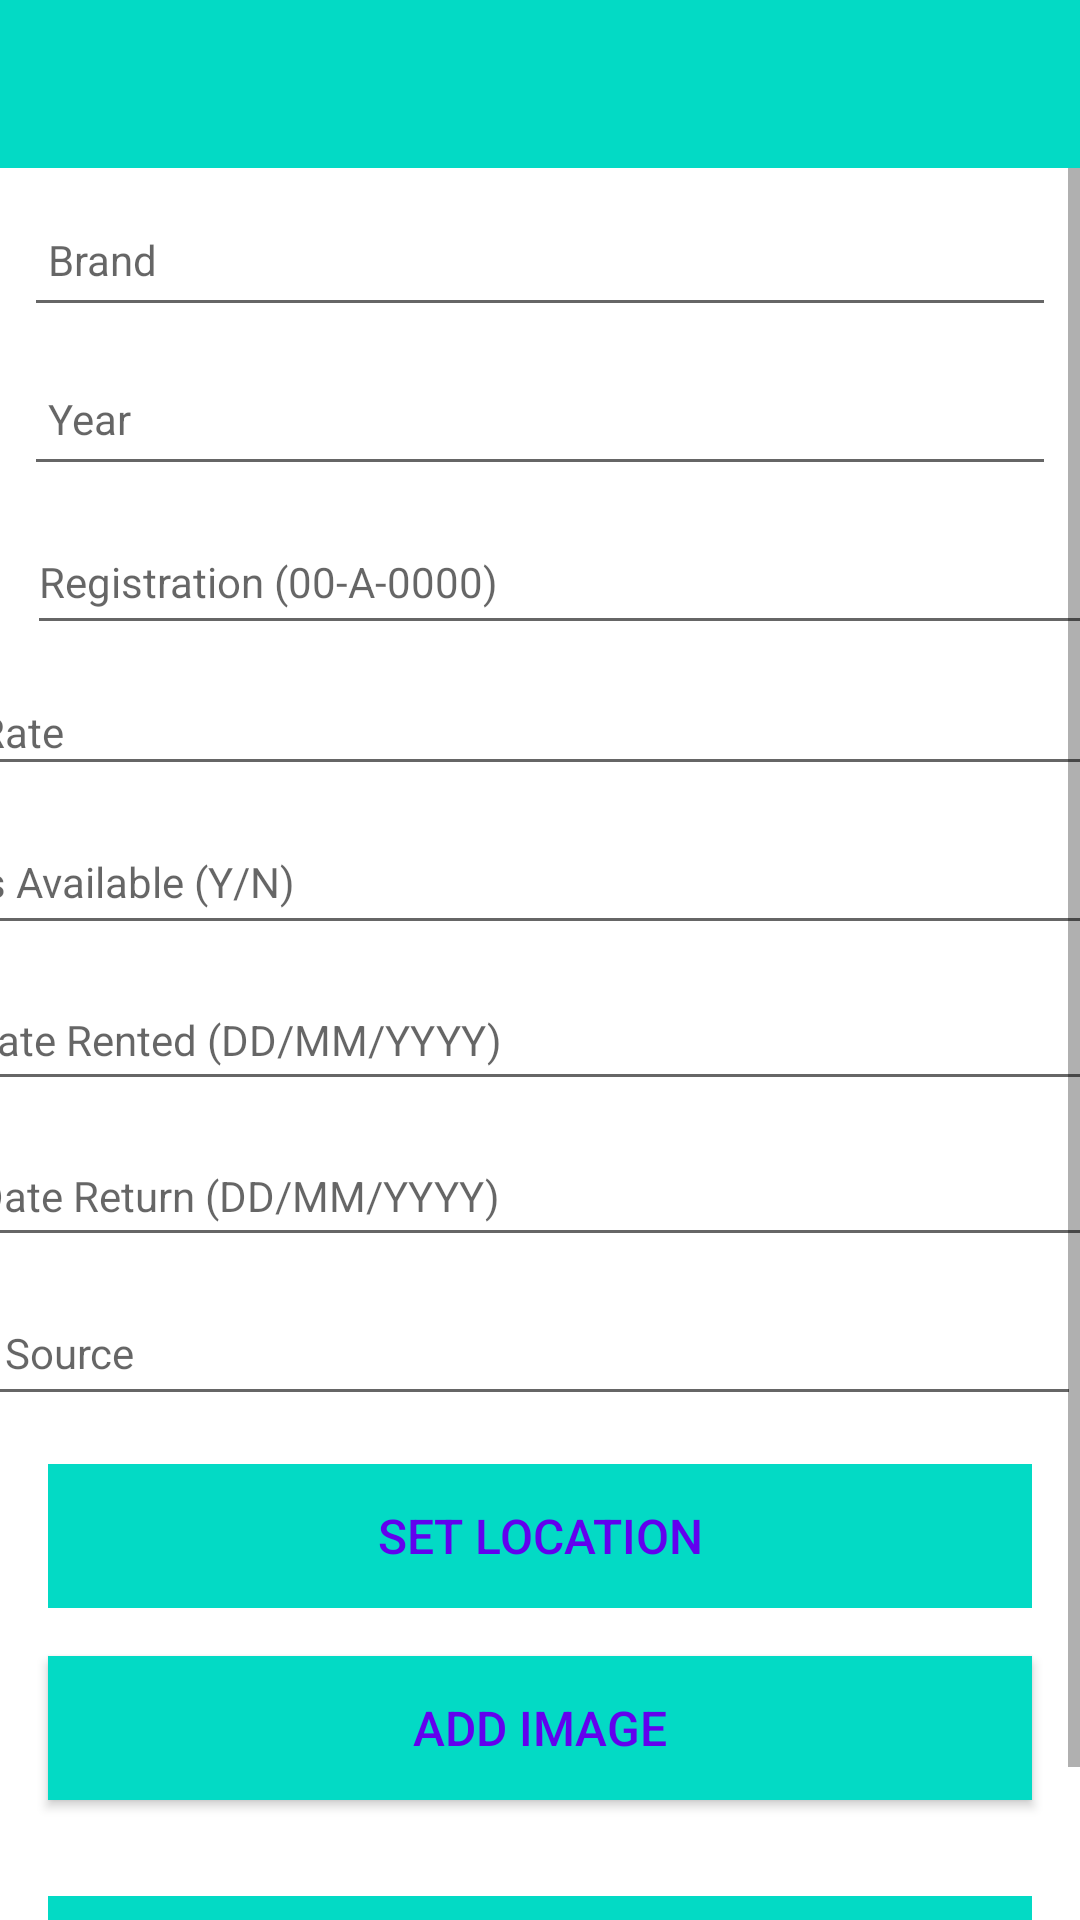

Reconstruct the res/layout file that produces this screen, plus the resources it refers to.
<!-- AndroidManifest.xml: application theme Theme.20090170_Assignment2 -->
<!-- res/layout/activity_car_rental.xml -->
<?xml version="1.0" encoding="utf-8"?>
<androidx.constraintlayout.widget.ConstraintLayout
    xmlns:android="http://schemas.android.com/apk/res/android"
    xmlns:app="http://schemas.android.com/apk/res-auto"
    xmlns:tools="http://schemas.android.com/tools"
    android:layout_width="match_parent"
    android:layout_height="match_parent"
    tools:context="org.wit.a20090170_assignment2.activities.RentalCarActivity">

    <RelativeLayout
        android:layout_width="match_parent"
        android:layout_height="wrap_content"
        app:layout_constraintBottom_toBottomOf="parent"
        app:layout_constraintTop_toTopOf="parent">

        <com.google.android.material.appbar.AppBarLayout
            android:id="@+id/appBarLayout"
            android:layout_width="match_parent"
            android:layout_height="wrap_content"
            android:background="@color/colorAccent"
            android:fitsSystemWindows="true"
            app:elevation="0dip"
            app:theme="@style/ThemeOverlay.AppCompat.Dark.ActionBar">

            <androidx.appcompat.widget.Toolbar
                android:id="@+id/toolbarAdd"
                android:layout_width="match_parent"
                android:layout_height="wrap_content"
                app:titleTextColor="@color/colorPrimary" />
        </com.google.android.material.appbar.AppBarLayout>

        <ScrollView
            android:layout_width="match_parent"
            android:layout_height="match_parent"
            android:layout_below="@id/appBarLayout"
            android:fillViewport="true">

            <androidx.constraintlayout.widget.ConstraintLayout
                android:layout_width="match_parent"
                android:layout_height="wrap_content">

                <EditText
                    android:id="@+id/rentalCarYear"
                    android:layout_width="match_parent"
                    android:layout_height="45dp"
                    android:layout_margin="8dp"
                    android:layout_marginStart="8dp"
                    android:layout_marginTop="8dp"
                    android:layout_marginEnd="8dp"
                    android:autofillHints="hint"
                    android:hint="@string/hint_rentalCarYear"
                    android:inputType="number"
                    android:maxLength="25"
                    android:maxLines="1"
                    android:padding="8dp"
                    android:textColor="@color/colorPrimaryDark"
                    android:textSize="14sp"
                    app:layout_constraintEnd_toEndOf="parent"
                    app:layout_constraintStart_toStartOf="parent"
                    app:layout_constraintTop_toBottomOf="@+id/rentalCarBrand" />

                <EditText
                    android:id="@+id/rentalCarBrand"
                    android:layout_width="match_parent"
                    android:layout_height="45dp"
                    android:layout_margin="8dp"
                    android:layout_marginTop="16dp"
                    android:layout_marginEnd="8dp"
                    android:autofillHints="hint"
                    android:hint="@string/hint_rentalCarBrand"
                    android:inputType="text"
                    android:maxLength="25"
                    android:maxLines="1"
                    android:padding="8dp"
                    android:textColor="@color/colorPrimaryDark"
                    android:textSize="14sp"
                    app:layout_constraintEnd_toEndOf="parent"
                    app:layout_constraintStart_toStartOf="parent"
                    app:layout_constraintTop_toTopOf="parent" />

                <Button
                    android:id="@+id/rentalCarLocation"
                    android:layout_width="match_parent"
                    android:layout_height="wrap_content"
                    android:layout_margin="16dp"
                    android:layout_marginTop="16dp"
                    android:background="@color/colorAccent"
                    android:paddingTop="8dp"
                    android:paddingBottom="8dp"
                    android:stateListAnimator="@null"
                    android:text="@string/button_location"
                    android:textColor="@color/colorPrimary"
                    android:textSize="16sp"
                    app:layout_constraintEnd_toEndOf="parent"
                    app:layout_constraintStart_toStartOf="parent"
                    app:layout_constraintTop_toBottomOf="@+id/rentalCarFuelSource" />

                <ImageView
                    android:id="@+id/rentalCarImage"
                    android:layout_width="match_parent"
                    android:layout_height="wrap_content"
                    android:layout_marginTop="16dp"
                    app:layout_constraintEnd_toEndOf="parent"
                    app:layout_constraintStart_toStartOf="parent"
                    app:layout_constraintTop_toBottomOf="@+id/chooseImage"
                    app:srcCompat="@mipmap/ic_launcher" />

                <Button
                    android:id="@+id/btnAdd"
                    android:layout_width="match_parent"
                    android:layout_height="wrap_content"
                    android:layout_margin="16dp"
                    android:layout_marginStart="16dp"
                    android:layout_marginTop="16dp"
                    android:layout_marginEnd="16dp"
                    android:layout_marginBottom="16dp"
                    android:background="@color/colorAccent"
                    android:paddingTop="8dp"
                    android:paddingBottom="8dp"
                    android:stateListAnimator="@null"
                    android:text="@string/button_addRentalCar"
                    android:textColor="@color/colorPrimary"
                    android:textSize="16sp"
                    app:layout_constraintBottom_toBottomOf="parent"
                    app:layout_constraintEnd_toEndOf="parent"
                    app:layout_constraintStart_toStartOf="parent"
                    app:layout_constraintTop_toBottomOf="@+id/rentalCarImage" />

                <Button
                    android:id="@+id/chooseImage"
                    android:layout_width="match_parent"
                    android:layout_height="wrap_content"
                    android:layout_margin="16dp"
                    android:background="@color/colorAccent"
                    android:paddingTop="8dp"
                    android:paddingBottom="8dp"
                    android:text="@string/button_addImage"
                    android:textColor="@color/colorPrimary"
                    android:textSize="16sp"
                    app:layout_constraintStart_toStartOf="parent"
                    app:layout_constraintTop_toBottomOf="@+id/rentalCarLocation" />

                <EditText
                    android:id="@+id/rentalCarRegistration"
                    android:layout_width="392dp"
                    android:layout_height="45dp"
                    android:layout_marginStart="9dp"
                    android:layout_marginTop="8dp"
                    android:layout_marginEnd="10dp"
                    android:ems="10"
                    android:hint="@string/hint_rentalCarRegistration"
                    android:inputType="textPersonName"
                    android:textSize="14sp"
                    app:layout_constraintEnd_toEndOf="parent"
                    app:layout_constraintHorizontal_bias="0.0"
                    app:layout_constraintStart_toStartOf="parent"
                    app:layout_constraintTop_toBottomOf="@+id/rentalCarYear" />

                <EditText
                    android:id="@+id/rentalCarFuelSource"
                    android:layout_width="392dp"
                    android:layout_height="45dp"
                    android:layout_marginStart="10dp"
                    android:layout_marginTop="8dp"
                    android:ems="10"
                    android:hint="@string/hint_rentalCarFuelSource"
                    android:inputType="textPersonName"
                    android:textSize="14sp"
                    app:layout_constraintEnd_toEndOf="parent"
                    app:layout_constraintHorizontal_bias="1.0"
                    app:layout_constraintStart_toStartOf="parent"
                    app:layout_constraintTop_toBottomOf="@+id/rentalCarDateReturn" />

                <EditText
                    android:id="@+id/rentalCarIsAvailable"
                    android:layout_width="392dp"
                    android:layout_height="45dp"
                    android:layout_marginStart="8dp"
                    android:layout_marginTop="8dp"
                    android:ems="10"
                    android:hint="@string/hint_rentalCarIsAvailable"
                    android:inputType="textPersonName"
                    android:textSize="14sp"
                    app:layout_constraintEnd_toEndOf="parent"
                    app:layout_constraintHorizontal_bias="0.54"
                    app:layout_constraintStart_toStartOf="parent"
                    app:layout_constraintTop_toBottomOf="@+id/rentalCarRate" />

                <EditText
                    android:id="@+id/rentalCarDateRented"
                    android:layout_width="393dp"
                    android:layout_height="44dp"
                    android:layout_marginStart="8dp"
                    android:layout_marginTop="8dp"
                    android:ems="10"
                    android:hint="@string/hint_rentalCarDateRented"
                    android:inputType="date"
                    android:textSize="14sp"
                    app:layout_constraintEnd_toEndOf="parent"
                    app:layout_constraintHorizontal_bias="0.555"
                    app:layout_constraintStart_toStartOf="parent"
                    app:layout_constraintTop_toBottomOf="@+id/rentalCarIsAvailable" />

                <EditText
                    android:id="@+id/rentalCarDateReturn"
                    android:layout_width="393dp"
                    android:layout_height="44dp"
                    android:layout_marginStart="8dp"
                    android:layout_marginTop="8dp"
                    android:ems="10"
                    android:hint="@string/hint_rentalCarDateReturn"
                    android:inputType="date"
                    android:textSize="14sp"
                    app:layout_constraintEnd_toEndOf="parent"
                    app:layout_constraintStart_toStartOf="parent"
                    app:layout_constraintTop_toBottomOf="@+id/rentalCarDateRented" />

                <EditText
                    android:id="@+id/rentalCarRate"
                    android:layout_width="391dp"
                    android:layout_height="39dp"
                    android:layout_marginStart="8dp"
                    android:layout_marginTop="8dp"
                    android:ems="10"
                    android:hint="@string/hint_rentalCarRate"
                    android:inputType="numberDecimal"
                    android:textSize="14sp"
                    app:layout_constraintEnd_toEndOf="parent"
                    app:layout_constraintStart_toStartOf="parent"
                    app:layout_constraintTop_toBottomOf="@+id/rentalCarRegistration" />

            </androidx.constraintlayout.widget.ConstraintLayout>
        </ScrollView>

    </RelativeLayout>
</androidx.constraintlayout.widget.ConstraintLayout>
<!-- resources referenced by this layout -->
<resources>
  <string name="button_addImage">Add Image</string>
  <string name="button_addRentalCar">Add Rental Car</string>
  <string name="button_location">Set Location</string>
  <string name="hint_rentalCarBrand">Brand</string>
  <string name="hint_rentalCarDateRented">Date Rented (DD/MM/YYYY)</string>
  <string name="hint_rentalCarDateReturn">Date Return (DD/MM/YYYY)</string>
  <string name="hint_rentalCarFuelSource">Fuel Source</string>
  <string name="hint_rentalCarIsAvailable">Is Available (Y/N)</string>
  <string name="hint_rentalCarRate">Rate</string>
  <string name="hint_rentalCarRegistration">Registration (00-A-0000)</string>
  <string name="hint_rentalCarYear">Year</string>
  <style name="Theme.20090170_Assignment2" parent="Theme.MaterialComponents.DayNight.NoActionBar">
          
          <item name="colorPrimary">@color/colorAccent</item>
          <item name="colorPrimaryVariant">@color/colorPrimaryDark</item>
          <item name="colorOnPrimary">@color/white</item>
          <item name="android:textColorPrimary">@color/black</item>
          <item name="actionMenuTextColor">@color/black</item>
          
          <item name="colorSecondary">@color/teal_200</item>
          <item name="colorSecondaryVariant">@color/teal_700</item>
          <item name="colorOnSecondary">@color/black</item>
          
          <item name="android:statusBarColor">?attr/colorPrimaryVariant</item>
          
          <item name="windowActionBar">false</item>
          <item name="windowNoTitle">true</item>
      </style>
  <!-- not gathered from this repository: default colours our renderer supplied (Android Studio template values) -->
  <color name="teal_200">#FF03DAC5</color>
  <color name="teal_700">#FF018786</color>
  <color name="black">#FF000000</color>
  <color name="white">#FFFFFFFF</color>
  <color name="colorPrimary">#FF6200EE</color>
  <color name="colorPrimaryDark">#FF3700B3</color>
  <color name="colorAccent">#FF03DAC5</color>
</resources>
